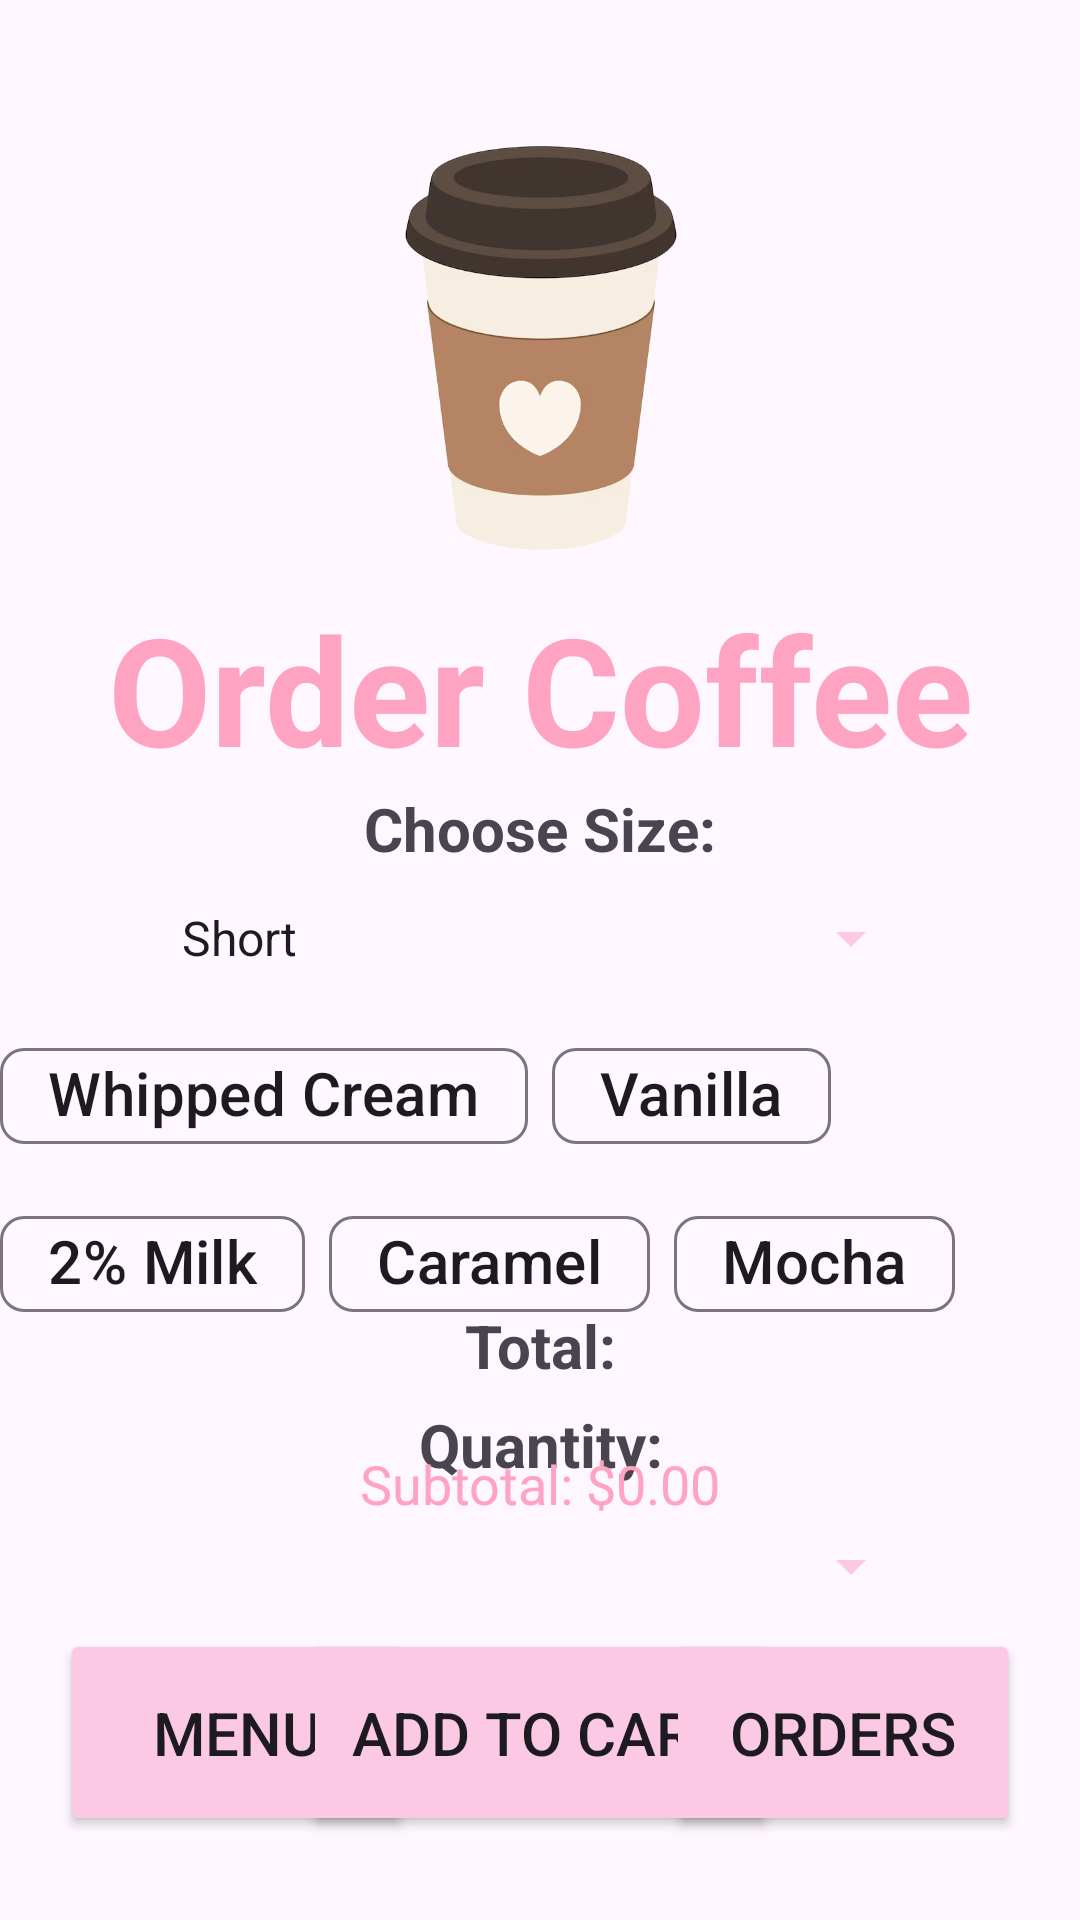

Produce the Android XML layout that renders to this screen, including the resource entries it uses.
<!-- AndroidManifest.xml: application theme Theme.CS213Project5 -->
<!-- res/layout/activity_coffee.xml -->
<?xml version="1.0" encoding="utf-8"?>
<androidx.constraintlayout.widget.ConstraintLayout xmlns:android="http://schemas.android.com/apk/res/android"
    xmlns:app="http://schemas.android.com/apk/res-auto"
    xmlns:tools="http://schemas.android.com/tools"
    android:id="@+id/main"
    android:layout_width="match_parent"
    android:layout_height="match_parent"
    tools:context=".CoffeeActivity">

    <Button
        android:id="@+id/btnBack"
        android:layout_width="118dp"
        android:layout_height="69dp"
        android:layout_marginStart="20dp"
        android:layout_marginBottom="28dp"
        android:backgroundTint="@color/lightpink"
        android:padding="16dp"
        android:text="@string/menu"
        android:textSize="20sp"
        app:layout_constraintBottom_toBottomOf="parent"
        app:layout_constraintStart_toStartOf="parent" />

    <Button
        android:id="@+id/btnPlaceOrder"
        android:layout_width="wrap_content"
        android:layout_height="69dp"
        android:layout_marginBottom="28dp"
        android:backgroundTint="@color/lightpink"
        android:padding="16dp"
        android:text="@string/add_to_cart"
        android:textSize="20sp"
        app:layout_constraintBottom_toBottomOf="parent"
        app:layout_constraintEnd_toStartOf="@+id/btnOrders"
        app:layout_constraintStart_toEndOf="@+id/btnBack" />

    <Button
        android:id="@+id/btnOrders"
        android:layout_width="118dp"
        android:layout_height="69dp"
        android:layout_marginEnd="20dp"
        android:layout_marginBottom="28dp"
        android:backgroundTint="@color/lightpink"
        android:padding="16dp"
        android:text="@string/orders"
        android:textSize="20sp"
        app:layout_constraintBottom_toBottomOf="parent"
        app:layout_constraintEnd_toEndOf="parent" />

    <ImageView
        android:id="@+id/imageView2"
        android:layout_width="155dp"
        android:layout_height="160dp"
        android:layout_marginTop="36dp"
        android:contentDescription="@string/coffee_picture"
        android:scaleType="centerCrop"
        app:layout_constraintEnd_toEndOf="parent"
        app:layout_constraintHorizontal_bias="0.501"
        app:layout_constraintStart_toStartOf="parent"
        app:layout_constraintTop_toTopOf="parent"
        app:srcCompat="@drawable/coffeepagepic" />

    <Spinner
        android:id="@+id/coffeeSizeSpinner"
        android:layout_width="255dp"
        android:layout_height="30dp"
        android:layout_marginTop="8dp"
        android:backgroundTint="@color/lightpink"
        android:entries="@array/coffeesize"
        android:textColor="@color/medpink"
        app:layout_constraintEnd_toEndOf="parent"
        app:layout_constraintHorizontal_bias="0.502"
        app:layout_constraintStart_toStartOf="parent"
        app:layout_constraintTop_toBottomOf="@+id/textView4" />

    <Spinner
        android:id="@+id/coffeeQuantitySpinner"
        android:layout_width="255dp"
        android:layout_height="30dp"
        android:layout_marginTop="12dp"
        android:backgroundTint="@color/lightpink"
        android:textColor="@color/medpink"
        app:layout_constraintEnd_toEndOf="parent"
        app:layout_constraintHorizontal_bias="0.502"
        app:layout_constraintStart_toStartOf="parent"
        app:layout_constraintTop_toBottomOf="@+id/textView6" />

    <TextView
        android:id="@+id/textView3"
        android:layout_width="wrap_content"
        android:layout_height="wrap_content"
        android:text="@string/order_coffee"
        android:textColor="@color/medpink"
        android:textSize="50sp"
        android:textStyle="bold"
        app:layout_constraintBottom_toTopOf="@+id/textView4"
        app:layout_constraintEnd_toEndOf="parent"
        app:layout_constraintStart_toStartOf="parent"
        app:layout_constraintTop_toBottomOf="@+id/imageView2"
        app:layout_constraintVertical_bias="0.085" />

    <TextView
        android:id="@+id/textView4"
        android:layout_width="wrap_content"
        android:layout_height="wrap_content"
        android:text="@string/choose_size"
        android:textStyle="bold"
        android:textSize="20sp"
        app:layout_constraintBottom_toBottomOf="parent"
        app:layout_constraintEnd_toEndOf="parent"
        app:layout_constraintStart_toStartOf="parent"
        app:layout_constraintTop_toBottomOf="@+id/imageView2"
        app:layout_constraintVertical_bias="0.16" />

    <TextView
        android:id="@+id/textView6"
        android:layout_width="wrap_content"
        android:layout_height="wrap_content"
        android:text="@string/quantity"
        android:textSize="20sp"
        android:textStyle="bold"
        app:layout_constraintBottom_toBottomOf="parent"
        app:layout_constraintEnd_toEndOf="parent"
        app:layout_constraintHorizontal_bias="0.501"
        app:layout_constraintStart_toStartOf="parent"
        app:layout_constraintTop_toBottomOf="@+id/addInChipGroup"
        app:layout_constraintVertical_bias="0.12" />

    <com.google.android.material.chip.ChipGroup
        android:id="@+id/addInChipGroup"
        android:layout_width="360dp"
        android:layout_height="107dp"
        app:layout_constraintBottom_toBottomOf="parent"
        app:layout_constraintEnd_toEndOf="parent"
        app:layout_constraintHorizontal_bias="0.505"
        app:layout_constraintStart_toStartOf="parent"
        app:layout_constraintTop_toBottomOf="@+id/coffeeSizeSpinner"
        app:layout_constraintVertical_bias="0.067">

        <com.google.android.material.chip.Chip
            android:id="@+id/whippedCream"
            android:layout_width="wrap_content"
            android:layout_height="wrap_content"
            android:checkable="true"
            android:text="@string/whipped_cream"
            android:textSize="20sp" />

        <com.google.android.material.chip.Chip
            android:id="@+id/vanilla"
            android:layout_width="wrap_content"
            android:layout_height="wrap_content"
            android:checkable="true"
            android:text="@string/vanilla"
            android:textSize="20sp" />

        <com.google.android.material.chip.Chip
            android:id="@+id/milk"
            android:layout_width="wrap_content"
            android:layout_height="wrap_content"
            android:checkable="true"
            android:text="@string/_2_milk"
            android:textSize="20sp" />

        <com.google.android.material.chip.Chip
            android:id="@+id/caramel"
            android:layout_width="wrap_content"
            android:layout_height="wrap_content"
            android:checkable="true"
            android:text="@string/caramel"
            android:textSize="20sp" />

        <com.google.android.material.chip.Chip
            android:id="@+id/mocha"
            android:layout_width="wrap_content"
            android:layout_height="wrap_content"
            android:checkable="true"
            android:text="@string/mocha"
            android:textSize="20sp" />
    </com.google.android.material.chip.ChipGroup>

    <TextView
        android:id="@+id/textView5"
        android:layout_width="wrap_content"
        android:layout_height="wrap_content"
        android:layout_marginBottom="100dp"
        android:text="@string/total"
        android:textSize="20sp"
        android:textStyle="bold"
        app:layout_constraintBottom_toBottomOf="parent"
        app:layout_constraintEnd_toEndOf="parent"
        app:layout_constraintStart_toStartOf="parent"
        app:layout_constraintTop_toTopOf="parent"
        app:layout_constraintVertical_bias="0.848" />

    <TextView
        android:id="@+id/subtotalText"
        android:layout_width="wrap_content"
        android:layout_height="wrap_content"
        android:padding="8dp"
        android:text="@string/subtotal_0_00"
        android:textColor="@color/medpink"
        android:textSize="18sp"
        app:layout_constraintBottom_toBottomOf="parent"
        app:layout_constraintEnd_toEndOf="parent"
        app:layout_constraintHorizontal_bias="0.501"
        app:layout_constraintStart_toStartOf="parent"
        app:layout_constraintTop_toTopOf="parent"
        app:layout_constraintVertical_bias="0.791" />

</androidx.constraintlayout.widget.ConstraintLayout>
<!-- resources referenced by this layout -->
<resources>
  <string-array name="coffeesize">
          <item>Short</item>
          <item>Tall</item>
          <item>Grande</item>
          <item>Venti</item>
      </string-array>
  <color name="lightpink">#fbc9e4</color>
  <color name="medpink">#ffa3c3</color>
  <!-- drawable coffeepagepic: png bitmap (drawable, 112154 bytes) -->
  <string name="_2_milk">2% Milk</string>
  <string name="add_to_cart">Add to Cart</string>
  <string name="caramel">Caramel</string>
  <string name="choose_size">Choose Size:</string>
  <string name="coffee_picture">coffee_picture</string>
  <string name="menu">Menu</string>
  <string name="mocha">Mocha</string>
  <string name="order_coffee">Order Coffee</string>
  <string name="orders">Orders</string>
  <string name="quantity">Quantity:</string>
  <string name="subtotal_0_00">Subtotal: $0.00</string>
  <string name="total">Total:</string>
  <string name="vanilla">Vanilla</string>
  <string name="whipped_cream">Whipped Cream</string>
  <style name="Theme.CS213Project5" parent="Base.Theme.CS213Project5" />
  <style name="Base.Theme.CS213Project5" parent="Theme.Material3.DayNight.NoActionBar">
          
          
      </style>
</resources>
